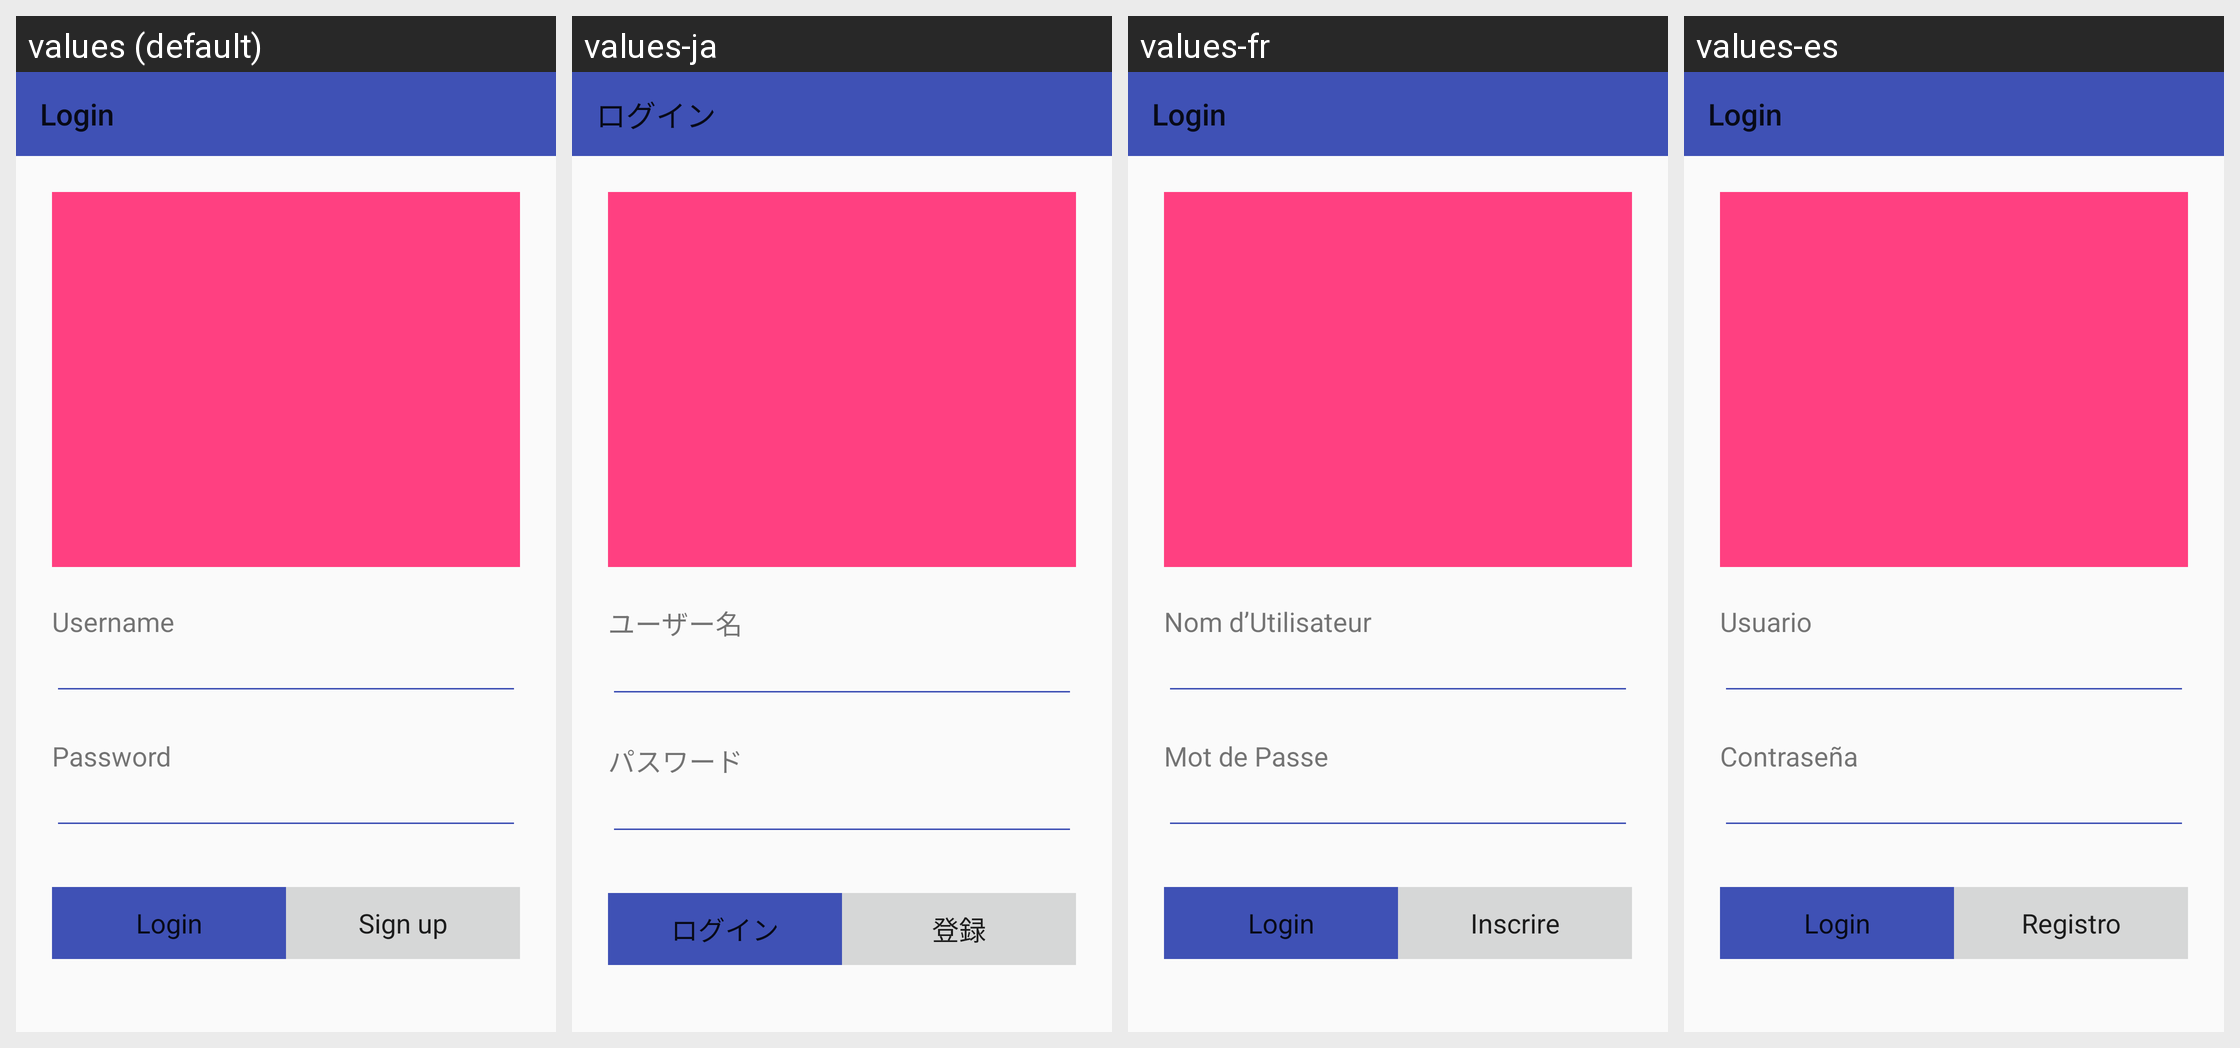

Strings drawn on this Android screen and how each of the app's shown locales translates them:
Android screen res/layout/activity_login.xml rendered under 4 locales, left to right: values (default), values-ja, values-fr, values-es. Device: Nexus 5 (rendered at 1080×1920; each locale shown at half size, 540×960, under a caption strip naming it); theme Theme.AppCompat.Light.NoActionBar.
Other locales in the repository, not shown: values-en.
Strings drawn on this screen, with the default value and each locale's value (text and hints the layout hard-codes appear in the picture but are not listed):

login_activity_title
  values: Login
  values-ja: ログイン
  values-fr: Login
  values-es: Login

username_login_label
  values: Username
  values-ja: ユーザー名
  values-fr: Nom d’Utilisateur
  values-es: Usuario

password_login_label
  values: Password
  values-ja: パスワード
  values-fr: Mot de Passe
  values-es: Contraseña

login_button
  values: Login
  values-ja: ログイン
  values-fr: Login
  values-es: Login

sign_up_button
  values: Sign up
  values-ja: 登録
  values-fr: Inscrire
  values-es: Registro
